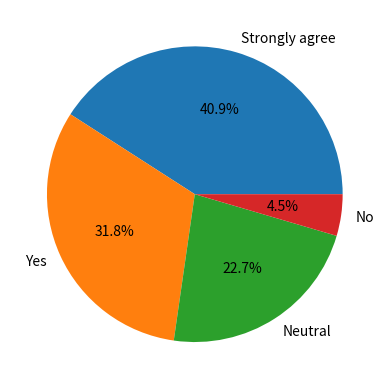

Generate this figure with matplotlib:
import matplotlib.pyplot as plt
from collections import Counter
data = ["Strongly agree", "Yes", "Yes", "Strongly agree", "Strongly agree", "Yes", "Yes", "Strongly agree", "Strongly agree", "Neutral", "Strongly agree", "No", "Strongly agree", "Yes", "Neutral", "Neutral", "Neutral", "Neutral", "Strongly agree", "Yes", "Yes", "Strongly agree"]
counter = Counter(data)
counts = list(counter.values())
labels = list(counter.keys())
plt.pie(counts, labels=labels, autopct='%1.1f%%')
plt.savefig('qs3.png', dpi=600, transparent=True, bbox_inches='tight')